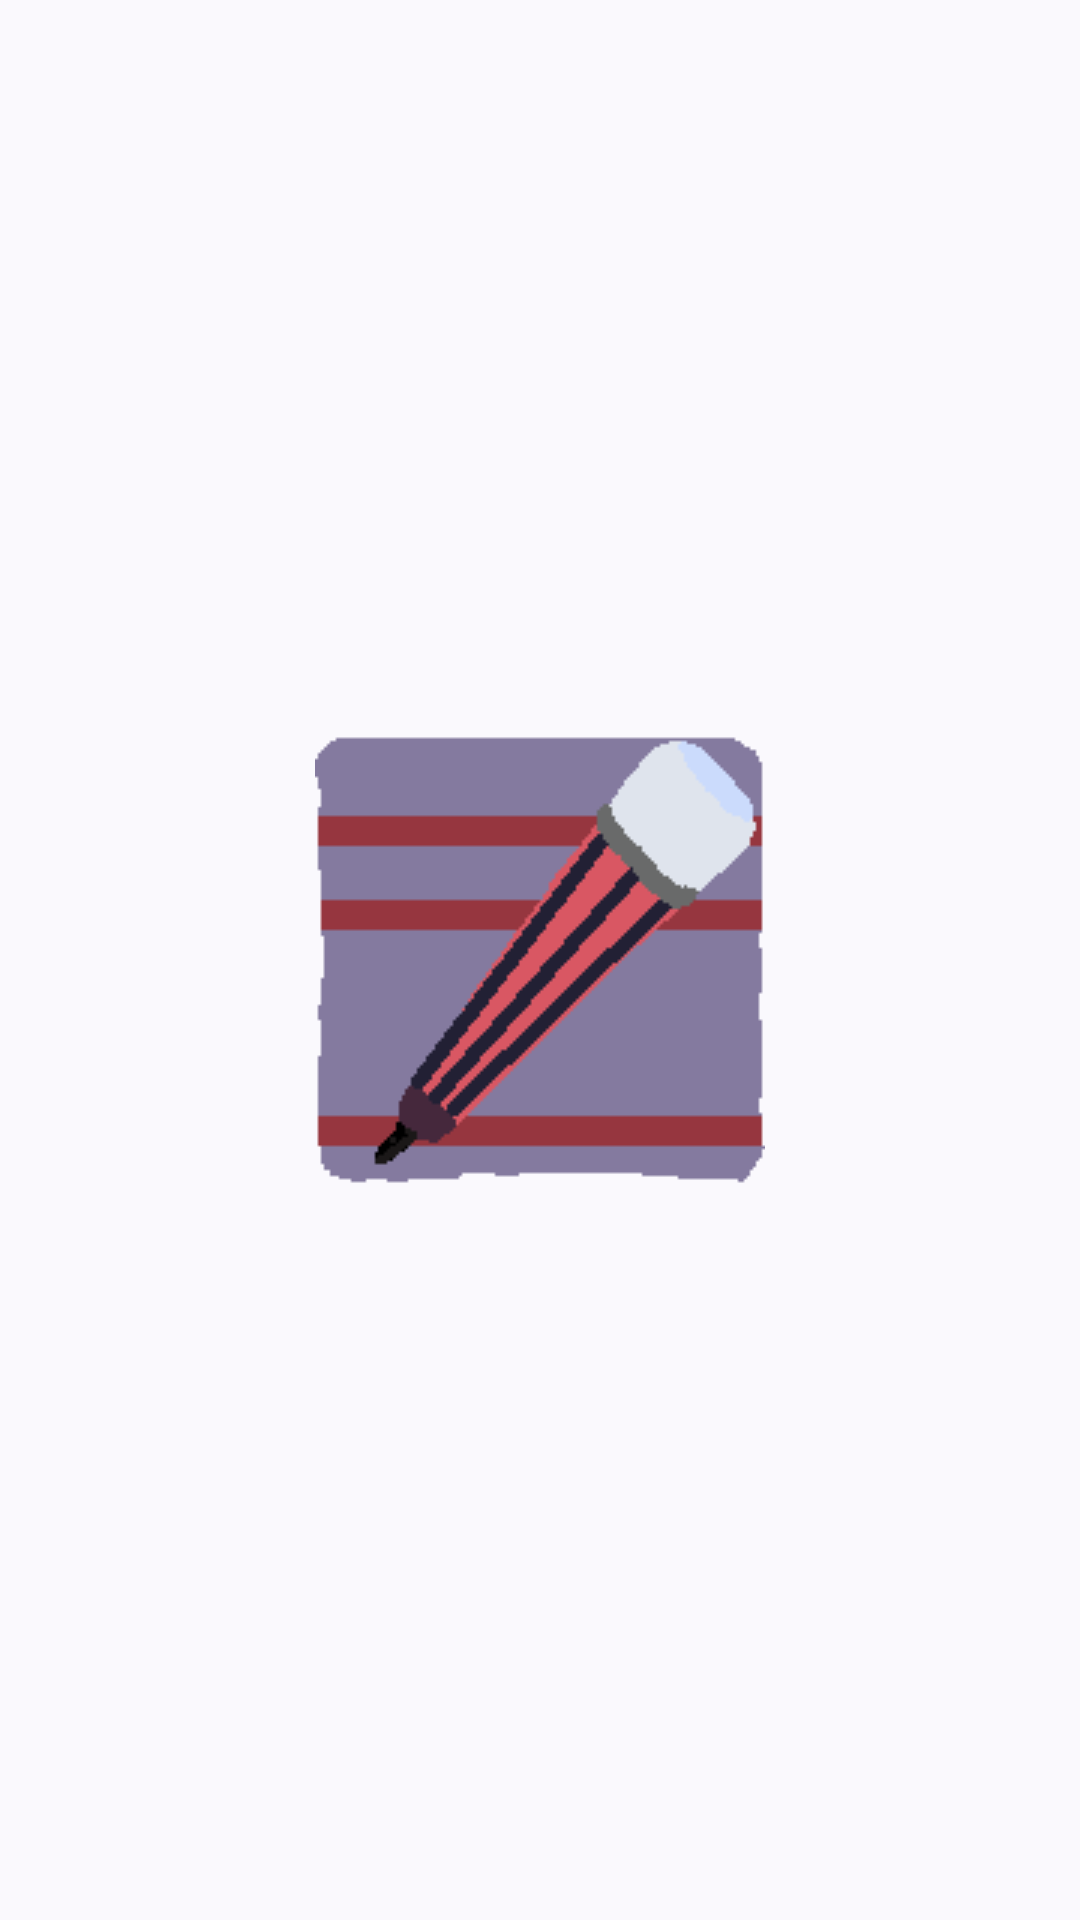

Produce the Android XML layout that renders to this screen, including the resource entries it uses.
<!-- AndroidManifest.xml: application theme Theme.SimpleNotesApp -->
<!-- res/layout/activity_splash_screen.xml -->
<?xml version="1.0" encoding="utf-8"?>
<androidx.constraintlayout.widget.ConstraintLayout xmlns:android="http://schemas.android.com/apk/res/android"
    xmlns:app="http://schemas.android.com/apk/res-auto"
    xmlns:tools="http://schemas.android.com/tools"
    android:id="@+id/main"
    android:layout_width="match_parent"
    android:layout_height="match_parent"
    tools:context=".activitys.SplashScreen"
    android:background="?attr/colorSurface">

    <com.google.android.material.imageview.ShapeableImageView
        android:layout_width="wrap_content"
        android:layout_height="wrap_content"
        android:src="@drawable/logo"
        app:layout_constraintBottom_toBottomOf="parent"
        app:layout_constraintEnd_toEndOf="parent"
        app:layout_constraintStart_toStartOf="parent"
        app:layout_constraintTop_toTopOf="parent" />

</androidx.constraintlayout.widget.ConstraintLayout>
<!-- resources referenced by this layout -->
<resources>
  <!-- drawable logo: png bitmap (drawable, 2079 bytes) -->
  <style name="Theme.SimpleNotesApp" parent="Base.Theme.SimpleNotesApp" />
  <style name="Base.Theme.SimpleNotesApp" parent="Theme.Material3.DynamicColors.DayNight.NoActionBar">
  
          <item name="android:windowBackground">?attr/colorSurface</item>
      </style>
</resources>
